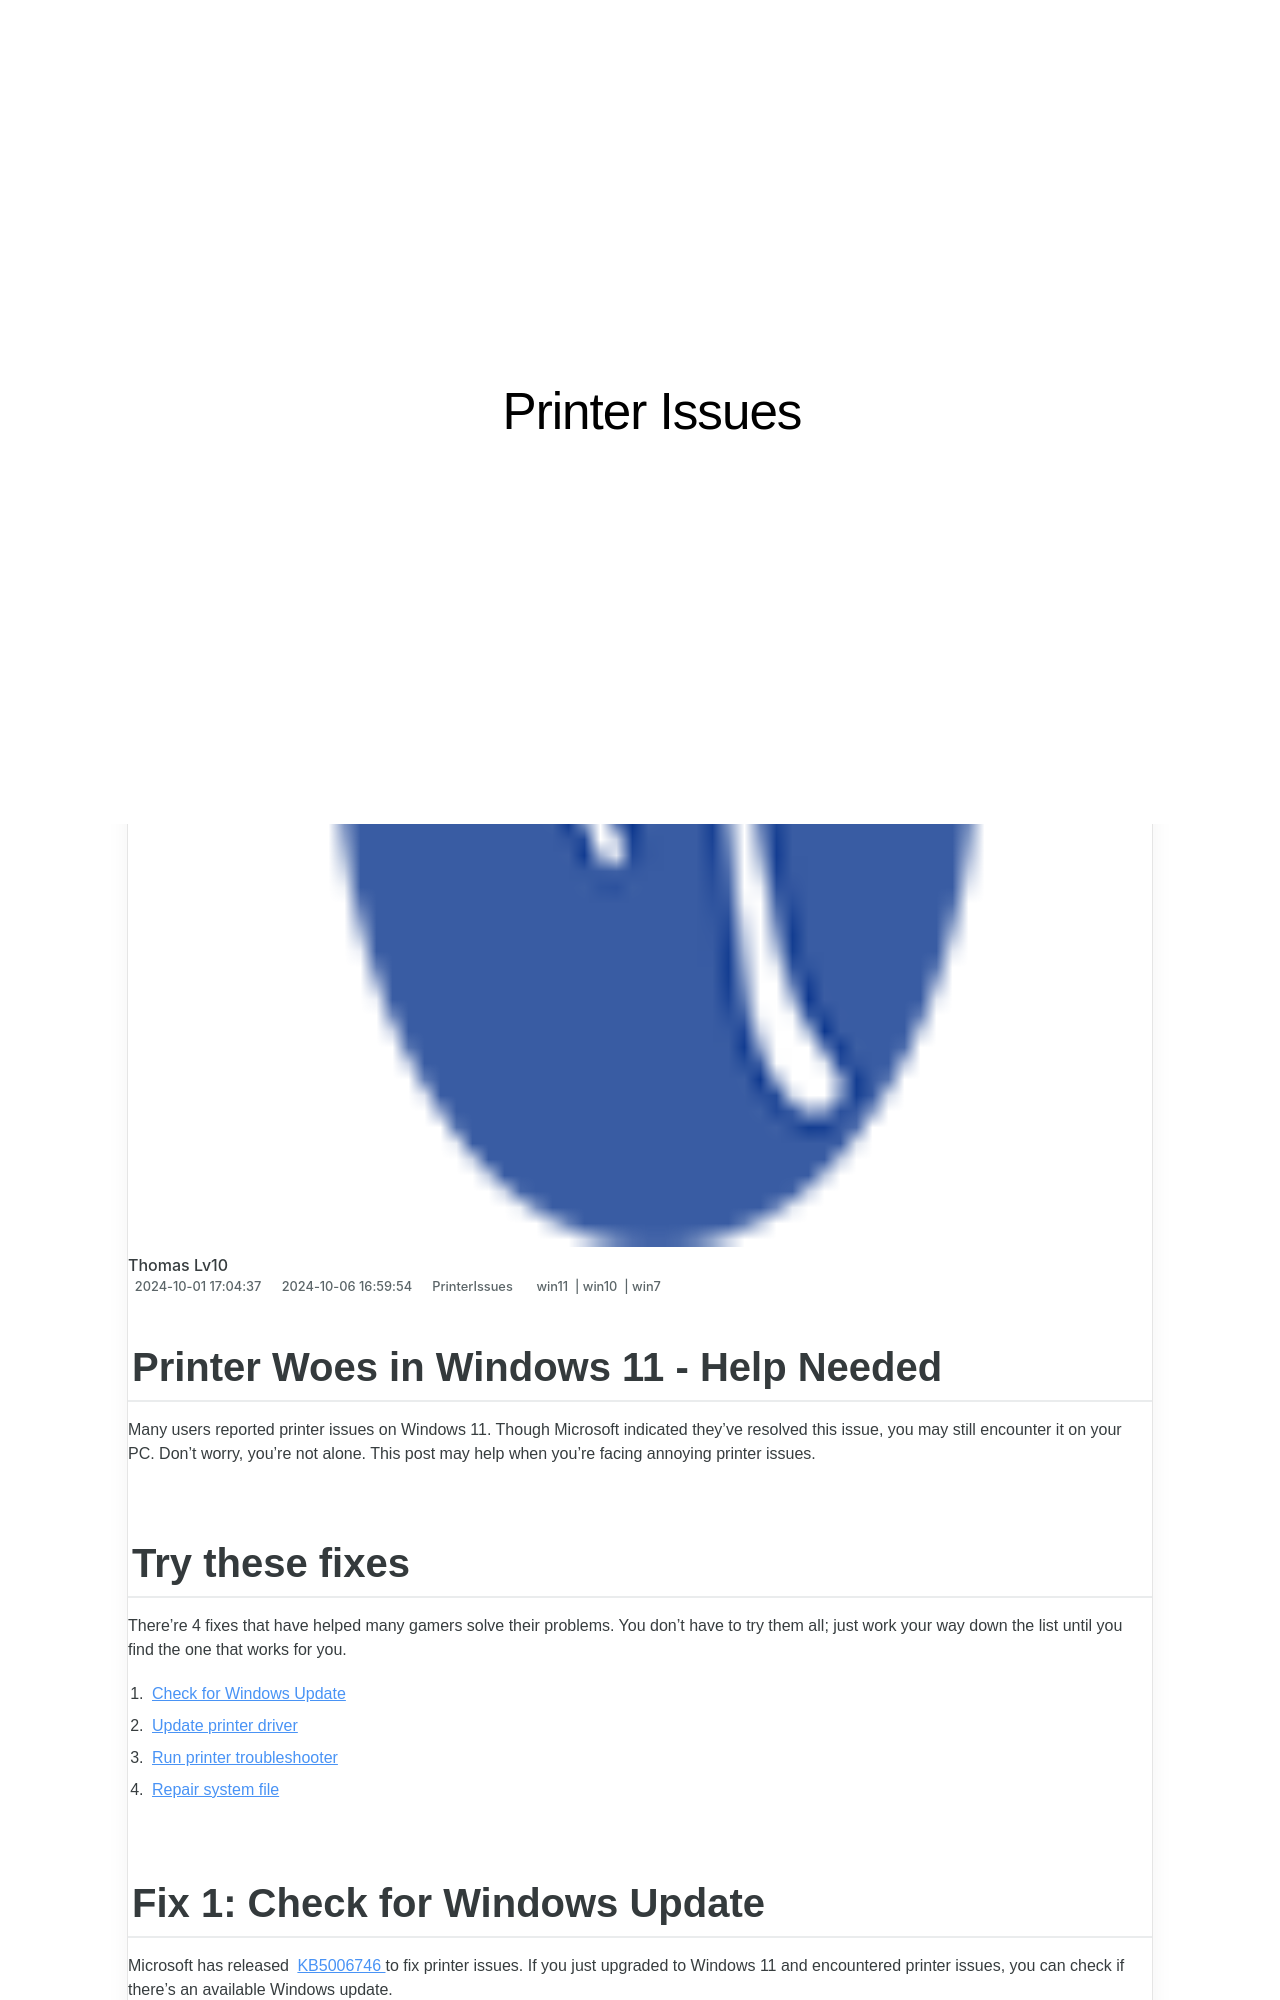

repository: techidaily/site-printer-issues · page: 1719574178084-printer-woes-in-windows-11-help-needed/index.html · generator: jekyll

---
title: Printer Woes in Windows 11 - Help Needed
date: 2024-10-01T17:04:37.985Z
updated: 2024-10-06T16:59:54.067Z
tags:
  - win11
  - win10
  - win7
categories:
  - PrinterIssues
description: This Article Describes Printer Woes in Windows 11 - Help Needed
excerpt: This Article Describes Printer Woes in Windows 11 - Help Needed
keywords: Windows 11 Printer Issues,Printer Connectivity Windows 11,Fixing Printing Problems in Windows 11,Troubleshooting Printers Windows 11,Printer Driver Updates Windows 11,Printing Errors in Windows 11,Help with Printers in Windows 11
thumbnail: https://thmb.techidaily.com/d2d94c4e77b77ed0c83b7c2ce10b6132329d863043aff159270d3e923d41f323.jpg
---

## Printer Woes in Windows 11 - Help Needed

 Many users reported printer issues on Windows 11\. Though Microsoft indicated they’ve resolved this issue, you may still encounter it on your PC. Don’t worry, you’re not alone. This post may help when you’re facing annoying printer issues.

## Try these fixes

 There’re 4 fixes that have helped many gamers solve their problems. You don’t have to try them all; just work your way down the list until you find the one that works for you.

1. [Check for Windows Update](#f1)
2. [Update printer driver](#f2)
3. [Run printer troubleshooter](#f3)
4. [Repair system file](#f4)

## Fix 1: Check for Windows Update

 Microsoft has released [KB5006746](https://support.microsoft.com/en-us/topic/october-21-2021-kb5006746-os-build-22000-282-preview-03190705-0960-4ba4-9ee8-af40bef057d3) to fix printer issues. If you just upgraded to Windows 11 and encountered printer issues, you can check if there’s an available Windows update.

1. Press the**Windows logo key + I** on your keyboard to open**Settings** .
2. Go to**Windows Update** then click**Check for updates** .  
![](https://images.drivereasy.com/wp-content/uploads/2021/12/click-on-the-Check-for-updates-tab.png)
3. If there is an available update, windows will download and install it automatically.
4. Then reboot your PC to check the printer issue is fixed or not.
